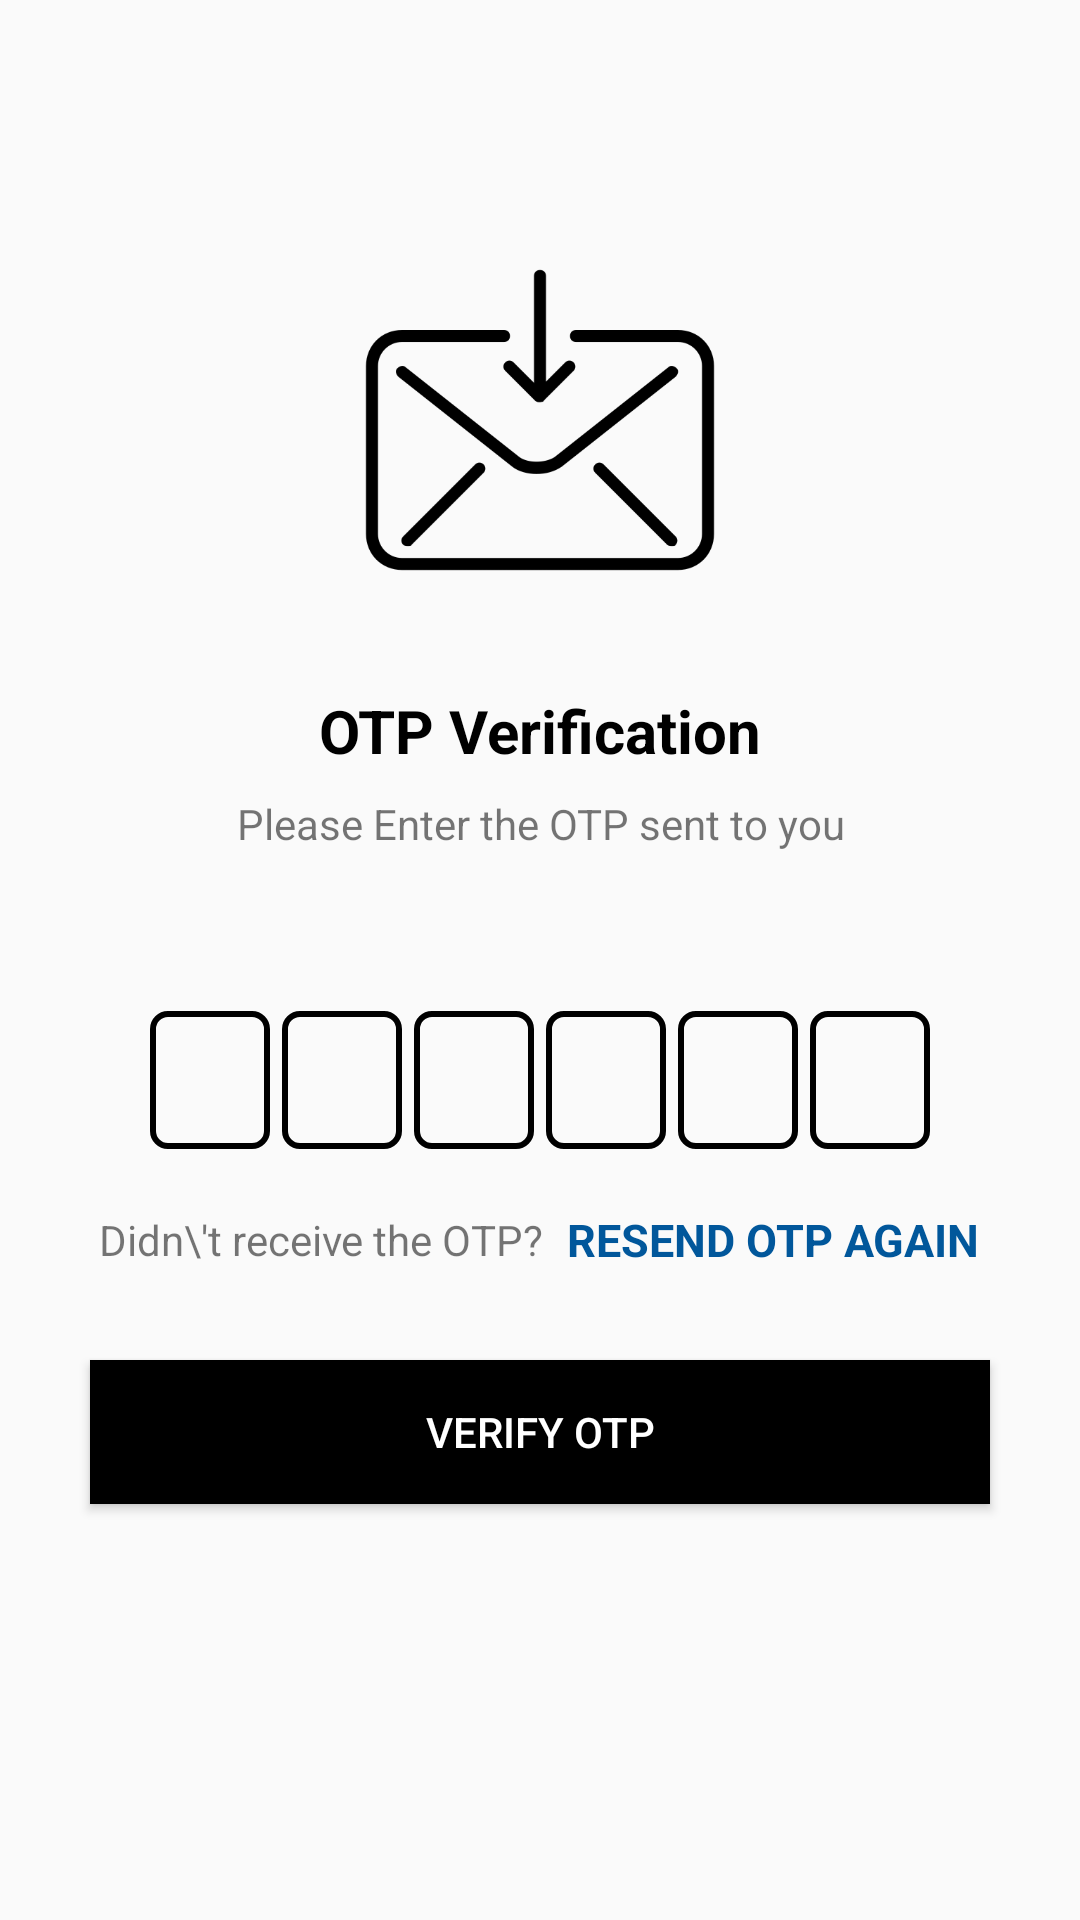

The Android layout XML behind this screen, and the referenced resources:
<!-- AndroidManifest.xml: application theme Theme.OTPApplication -->
<!-- res/layout/activity_enterotp.xml -->
<?xml version="1.0" encoding="utf-8"?>
<ScrollView xmlns:android="http://schemas.android.com/apk/res/android"
    xmlns:tools="http://schemas.android.com/tools"
    android:layout_width="match_parent"
    android:layout_height="match_parent"
    tools:context=".Enterotp">

    <LinearLayout
        android:layout_width="match_parent"
        android:layout_height="wrap_content"
        android:orientation="vertical"
        android:gravity="center_horizontal">
    <ImageView
        android:layout_width="120dp"
        android:layout_height="120dp"
        android:src="@drawable/otp3"
        android:layout_gravity="center"
        android:layout_marginTop="80dp"
        android:contentDescription="@string/todo" />

    <TextView
        android:layout_width="wrap_content"
        android:layout_height="wrap_content"
        android:layout_marginTop="30dp"
        android:text="@string/otp_verification"
        android:textSize="20sp"
        android:layout_gravity="center"
        android:textStyle="bold"
        android:textColor="@color/black"/>

    <TextView
        android:layout_width="match_parent"
        android:layout_height="wrap_content"
        android:layout_marginTop="8dp"
        android:layout_marginStart="50dp"
        android:layout_marginEnd="50dp"
        android:text="@string/please_enter_the_otp_sent_to_you"
        android:textSize="14sp"
        android:textAlignment="center"
        android:layout_gravity="center"
        />

   <TextView
       android:id="@+id/textmobileshownumber"
       android:layout_width="match_parent"
       android:layout_height="wrap_content"
       android:layout_marginStart="50dp"
       android:layout_marginTop="4dp"
       android:layout_marginEnd="50dp"
       android:textColor="@color/black"
       android:gravity="center"
       android:textSize="14sp"
       android:textStyle="bold"/>

        <LinearLayout
            android:layout_width="match_parent"
            android:layout_height="wrap_content"
            android:layout_marginTop="30dp"
            android:gravity="center"
            android:orientation="horizontal">

            <EditText
                android:background="@drawable/backbox"
                android:id="@+id/inputotp1"
                android:layout_width="40dp"
                android:layout_height="46dp"
                android:gravity="center"
                android:layout_gravity="center"
                android:imeOptions="actionNext"
                android:importantForAutofill="no"
                android:inputType="number"
                android:maxLength="1"
                android:textSize="24sp"
                android:textStyle="bold"
                tools:ignore="LabelFor"/>
            <EditText
                android:background="@drawable/backbox"
                android:id="@+id/inputotp2"
                android:layout_width="40dp"
                android:layout_marginStart="4dp"
                android:layout_height="46dp"
                android:gravity="center"
                android:layout_gravity="center"
                android:imeOptions="actionNext"
                android:importantForAutofill="no"
                android:inputType="number"
                android:maxLength="1"
                android:textSize="24sp"
                android:textStyle="bold"
                tools:ignore="LabelFor"/>

            <EditText
                android:background="@drawable/backbox"
                android:id="@+id/inputotp3"
                android:layout_width="40dp"
                android:layout_marginLeft="4dp"
                android:layout_height="46dp"
                android:gravity="center"
                android:layout_gravity="center"
                android:imeOptions="actionNext"
                android:importantForAutofill="no"
                android:inputType="number"
                android:maxLength="1"
                android:textSize="24sp"
                android:textStyle="bold"
                tools:ignore="LabelFor"/>

            <EditText
                android:background="@drawable/backbox"
                android:id="@+id/inputotp4"
                android:layout_width="40dp"
                android:gravity="center"
                android:layout_marginLeft="4dp"
                android:layout_height="46dp"
                android:layout_gravity="center"
                android:imeOptions="actionNext"
                android:importantForAutofill="no"
                android:inputType="number"
                android:maxLength="1"
                android:textSize="24sp"
                android:textStyle="bold"
                tools:ignore="LabelFor"/>
            <EditText
                android:background="@drawable/backbox"
                android:id="@+id/inputotp5"
                android:layout_width="40dp"
                android:gravity="center"
                android:layout_marginLeft="4dp"
                android:layout_height="46dp"
                android:layout_gravity="center"
                android:imeOptions="actionNext"
                android:importantForAutofill="no"
                android:inputType="number"
                android:maxLength="1"
                android:textSize="24sp"
                android:textStyle="bold"
                tools:ignore="LabelFor"/>
            <EditText
                android:background="@drawable/backbox"
                android:id="@+id/inputotp6"
                android:layout_width="40dp"
                android:layout_marginLeft="4dp"
                android:layout_height="46dp"
                android:gravity="center"
                android:layout_gravity="center"
                android:imeOptions="actionNext"
                android:importantForAutofill="no"
                android:inputType="number"
                android:maxLength="1"
                android:textSize="24sp"
                android:textStyle="bold"
                tools:ignore="LabelFor"/>
        </LinearLayout>

        <LinearLayout
            android:layout_width="match_parent"
            android:layout_height="wrap_content"
            android:layout_marginTop="20dp"
            android:gravity="center"
            android:orientation="horizontal">

            <TextView
                android:layout_width="wrap_content"
                android:layout_height="wrap_content"
                android:text="Didn\'t receive the OTP?"
                android:textSize="14sp"/>

            <TextView
                android:id="@+id/textresendotp"
                android:layout_width="wrap_content"
                android:layout_height="wrap_content"
                android:layout_marginStart="8dp"
                android:text="RESEND OTP AGAIN"
                android:textColor="#01579B"
                android:layout_marginLeft="8dp"
                android:textSize="15sp"
                android:textStyle="bold"/>



        </LinearLayout>

        <FrameLayout
            android:layout_width="match_parent"
            android:layout_height="wrap_content">

            <Button
                android:id="@+id/buttonverifyotp"
                android:layout_width="match_parent"
                android:layout_height="wrap_content"
                android:text="VERIFY OTP"
                android:background="@color/black"
                android:layout_margin="30dp"
                android:textColor="@color/white"
                />
            <ProgressBar

                android:layout_width="35dp"
                android:layout_height="35dp"
                android:id="@+id/progressbar_verify_otp"
                android:layout_gravity="center"
                android:visibility="gone"/>


        </FrameLayout>
    </LinearLayout>

</ScrollView>
<!-- resources referenced by this layout -->
<resources>
  <!-- drawable backbox (drawable) -->
  <?xml version="1.0" encoding="utf-8"?>
  <shape xmlns:android="http://schemas.android.com/apk/res/android">
      <stroke
  
          android:width='2dp'
  
          android:color='@color/black' />
  
      <solid android:color="#00F5F5F5"/>
  
  
  
  
  
      <corners
  
          android:bottomLeftRadius='5dp'
  
          android:bottomRightRadius='5dp'
  
          android:topLeftRadius='5dp'
  
          android:topRightRadius='5dp' />
  </shape>
  <!-- drawable otp3: png bitmap (drawable, 9134 bytes) -->
  <string name="otp_verification">OTP Verification</string>
  <string name="please_enter_the_otp_sent_to_you">Please Enter the OTP sent to you</string>
  <string name="todo">TODO</string>
  <style name="Theme.OTPApplication" parent="Theme.AppCompat.DayNight.NoActionBar">
          
          <item name="colorPrimary">@color/purple_500</item>
          <item name="colorPrimaryVariant">@color/purple_700</item>
          <item name="colorOnPrimary">@color/white</item>
          
          <item name="colorSecondary">@color/teal_200</item>
          <item name="colorSecondaryVariant">@color/teal_700</item>
          <item name="colorOnSecondary">@color/black</item>
          
          <item name="android:statusBarColor">?attr/colorPrimaryVariant</item>
          
      </style>
  <!-- not gathered from this repository: default colours our renderer supplied (Android Studio template values) -->
  <color name="purple_500">#FF6200EE</color>
  <color name="purple_700">#FF3700B3</color>
  <color name="teal_200">#FF03DAC5</color>
  <color name="teal_700">#FF018786</color>
  <color name="black">#FF000000</color>
  <color name="white">#FFFFFFFF</color>
</resources>
